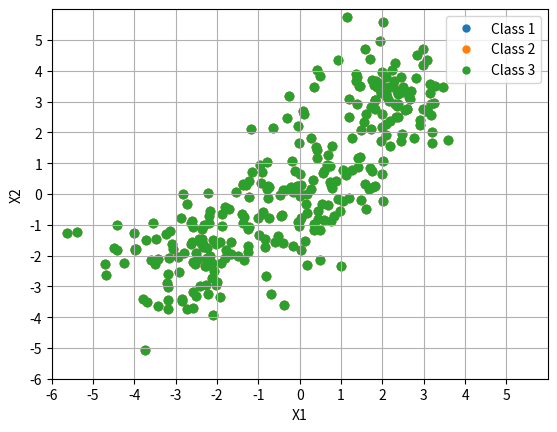

Python code for this plot:
# Lewis Koplon
# ECE 523 Engineering Applications of Machine Learning and Data Analytics
# Professor Ditzler
# Linear and Quadratic Classifiers
import math

import numpy as np
import matplotlib.pyplot as plt
from matplotlib.lines import Line2D


def normal_samples():
    samples = 100
    # distribution 1
    mean_1 = np.array([0, 0])  # mean vector which is the 0 vector for simplicity
    mean_2 = np.array([-2.6, -2])
    mean_3 = np.array([2, 3])
    covariance_matrix = np.identity(2)  # covariance matrix is the identity matrix
    # we will be sampling from a standard normal distribution, this will produce 100 sample with d features [x1, x2,
    # x3... xd]
    dataset1 = np.array(np.random.multivariate_normal(mean_1, covariance_matrix, samples))  # produce a 30 by 2 matrix
    dataset2 = np.array(np.random.multivariate_normal(mean_2, covariance_matrix, samples))  # produce a 30 by 2 matrix
    dataset3 = np.array(np.random.multivariate_normal(mean_3, covariance_matrix, samples))  # produce a 30 by 2 matrix

    return dataset1, dataset2, dataset3  # returning the data generated by each distribution to another function for
    # mean estimation


def learn_parameters():
    x1, x2, x3 = normal_samples()  # produce the training data set, so we can estimate our mean and covariance
    # here is the process of estimating the mean and covariance
    # we need to learn the parameters of the three distributions to then use in the three discriminants
    mu_1 = x1.T.mean(axis=1)  # finds the distribution for first distribution
    print("Mean vector for distribution 1:", mu_1)
    cov_1 = np.cov(x1.T)
    print("Covariance Matrix for distribution 1:", cov_1)
    mu_2 = x2.T.mean(axis=1)  # finds the distribution for second distribution
    print("Mean vector for distribution 2:", mu_2)
    cov_2 = np.cov(x2.T)
    print("Covariance Matrix for distribution 1:", cov_2)
    mu_3 = x3.T.mean(axis=1)  # finds the distribution for third distribution
    print("Mean vector for distribution 3:", mu_3)
    cov_3 = np.cov(x3.T)  # estimate covariance
    print("Covariance Matrix for distribution 1:", cov_3)
    return mu_1, cov_1, mu_2, cov_2, mu_3, cov_3


def test_samples():
    samples = 100
    # distribution 1
    mean_1 = np.array([0, 0])  # mean vector which is the 0 vector for simplicity
    mean_2 = np.array([-2.6, -2])
    mean_3 = np.array([2, 3])
    covariance_matrix = np.identity(2)  # covariance matrix is the identity matrix
    dataset1 = np.array(np.random.multivariate_normal(mean_1, covariance_matrix, samples))  # produce a 30 by 2 matrix
    dataset2 = np.array(np.random.multivariate_normal(mean_2, covariance_matrix, samples))  # produce a 30 by 2 matrix
    dataset3 = np.array(np.random.multivariate_normal(mean_3, covariance_matrix, samples))  # produce a 30 by 2 matrix
    # creating one large dataset
    dataset = np.concatenate((dataset1, dataset2, dataset3), axis=0)
    return dataset


def classifier(sample, mean_i, cov_i, prob_of_class_i):
    # classifier that returns a scalar value
    g_x_i = -.5 * np.matmul(np.matmul((sample - mean_i), np.linalg.inv(cov_i)), (sample - mean_i).T) \
            - .5 * 2 * np.log(2 * np.pi) - .5 * np.log(np.linalg.det(cov_i)) + np.log(prob_of_class_i)
    return g_x_i


def test():
    prob_of_class_1 = prob_of_class_2 = prob_of_class_3 = .33  # equal amount of data points per class
    mean_1, cov_1, mean_2, cov_2, mean_3, cov_3 = learn_parameters()  # learn the parameters
    # make easier for transposing
    mean_1 = mean_1[np.newaxis]
    mean_2 = mean_2[np.newaxis]
    mean_3 = mean_3[np.newaxis]
    classified_data = []
    test_data = test_samples()
    # pass each data point through the discriminant and compare the scalars, the highest will mean the that data point belongs to that class
    for sample in test_data:
        sample = sample[np.newaxis]
        g_x_1 = classifier(sample, mean_1, cov_1, prob_of_class_1)
        g_x_2 = classifier(sample, mean_2, cov_2, prob_of_class_2)
        g_x_3 = classifier(sample, mean_3, cov_3, prob_of_class_3)
        classified_data.append((sample, g_x_1, g_x_2, g_x_3))  # data preprocessing and such
    # what class does this belong to?
    class_1 = class_2 = class_3 = []
    # assigning to classes
    for sample in classified_data:
        print("Class 1:")
        print(sample[0][0])
        print(sample[1][0])
        print("##########################################")
        print("Class 2:")
        print(sample[0][0])
        print(sample[2][0])
        print("##########################################")
        print("Class 3:")
        print(sample[0][0])
        print(sample[3][0])
        print("##########################################")
        # assign the sample to the class it belongs with
        if sample[1][0] >= sample[2][0] and sample[1][0] >= sample[3][0]:
            class_1.append(sample[0])
        elif sample[2][0] >= sample[1][0] and sample[2][0] >= sample[3][0]:
            class_2.append(sample[0])
        elif sample[3][0] >= sample[1][0] and sample[3][0] >= sample[2][0]:
            class_3.append(sample[0])
    graph(class_1, class_2, class_3)  # using matplotlib to help visualize said data


# working
def graph(class_1, class_2, class_3):
    fig, ax = plt.subplots()
    print(" Data Points this algorithm thinks is generated by class_1", len(class_1))
    print(" Data Points this algorithm thinks is generated by class_2", len(class_2))
    print(" Data Points this algorithm thinks is generated by class_3", len(class_3))
    for point in class_1:
        print("x1 = ", point[0][0], "x2 =", point[0][1])
        scatter = ax.scatter(point[0][0], point[0][1], c='#1f77b4')  # Blue
    for point in class_2:
        print("x1 = ", point[0][0], "x2 =", point[0][1])
        ax.scatter(point[0][0], point[0][1], c='#ff7f0e')
    for point in class_3:
        print("x1 = ", point[0][0], "x2 =", point[0][1])
        ax.scatter(point[0][0], point[0][1], c='#2ca02c')  # Green
    plt.xlabel("X1")
    plt.ylabel("X2")
    ax.set(xlim=(-6, 6), xticks=np.arange(-6, 6), ylim=(-6, 6), yticks=np.arange(-6, 6))
    legend_elements = [Line2D([0], [0], linewidth=0, marker='.', mfc='#1f77b4', mec='#1f77b4', label='Class 1',
                              markersize=10),
                       Line2D([0], [0], linewidth=0, marker='.', mfc='#ff7f0e', mec='#ff7f0e', label='Class 2',
                              markersize=10),
                       Line2D([0], [0], linewidth=0, marker='.', mfc='#2ca02c', mec='#2ca02c', label='Class 3',
                              markersize=10)]
    ax.legend(handles=legend_elements, loc='upper right')
    ax.grid(True)
    plt.show()


def mahalanobis_distance(point, mu, cov):
    return np.matmul(np.matmul((point - mu), np.linalg.inv(cov)), (point - mu).T)[0]


def naive_bayes(x, mean, cov):
    # P(w_j) = (total of number of points from this class)/(total number of points)
    p_w_j = .3333333
    # P(w)*P(x|w) = P(w_j) * (product from 1 to p) of (p(x_i|w))
    naive_bayes_result = p_w_j * (p_x_i_given_w(x[0], mean, cov) + p_x_i_given_w(x[1], mean, cov))
    # (p(x_i|w)) is a gaussian probability distribution


def p_x_i_given_w(x_i, mean, cov):
    return (1 / (math.sqrt(2 * np.pi * cov ** 2))) * np.exp ** (-1 * ((x_i - mean) ** 2) / (2 * cov ** 2))


def main():
    test()


main()
